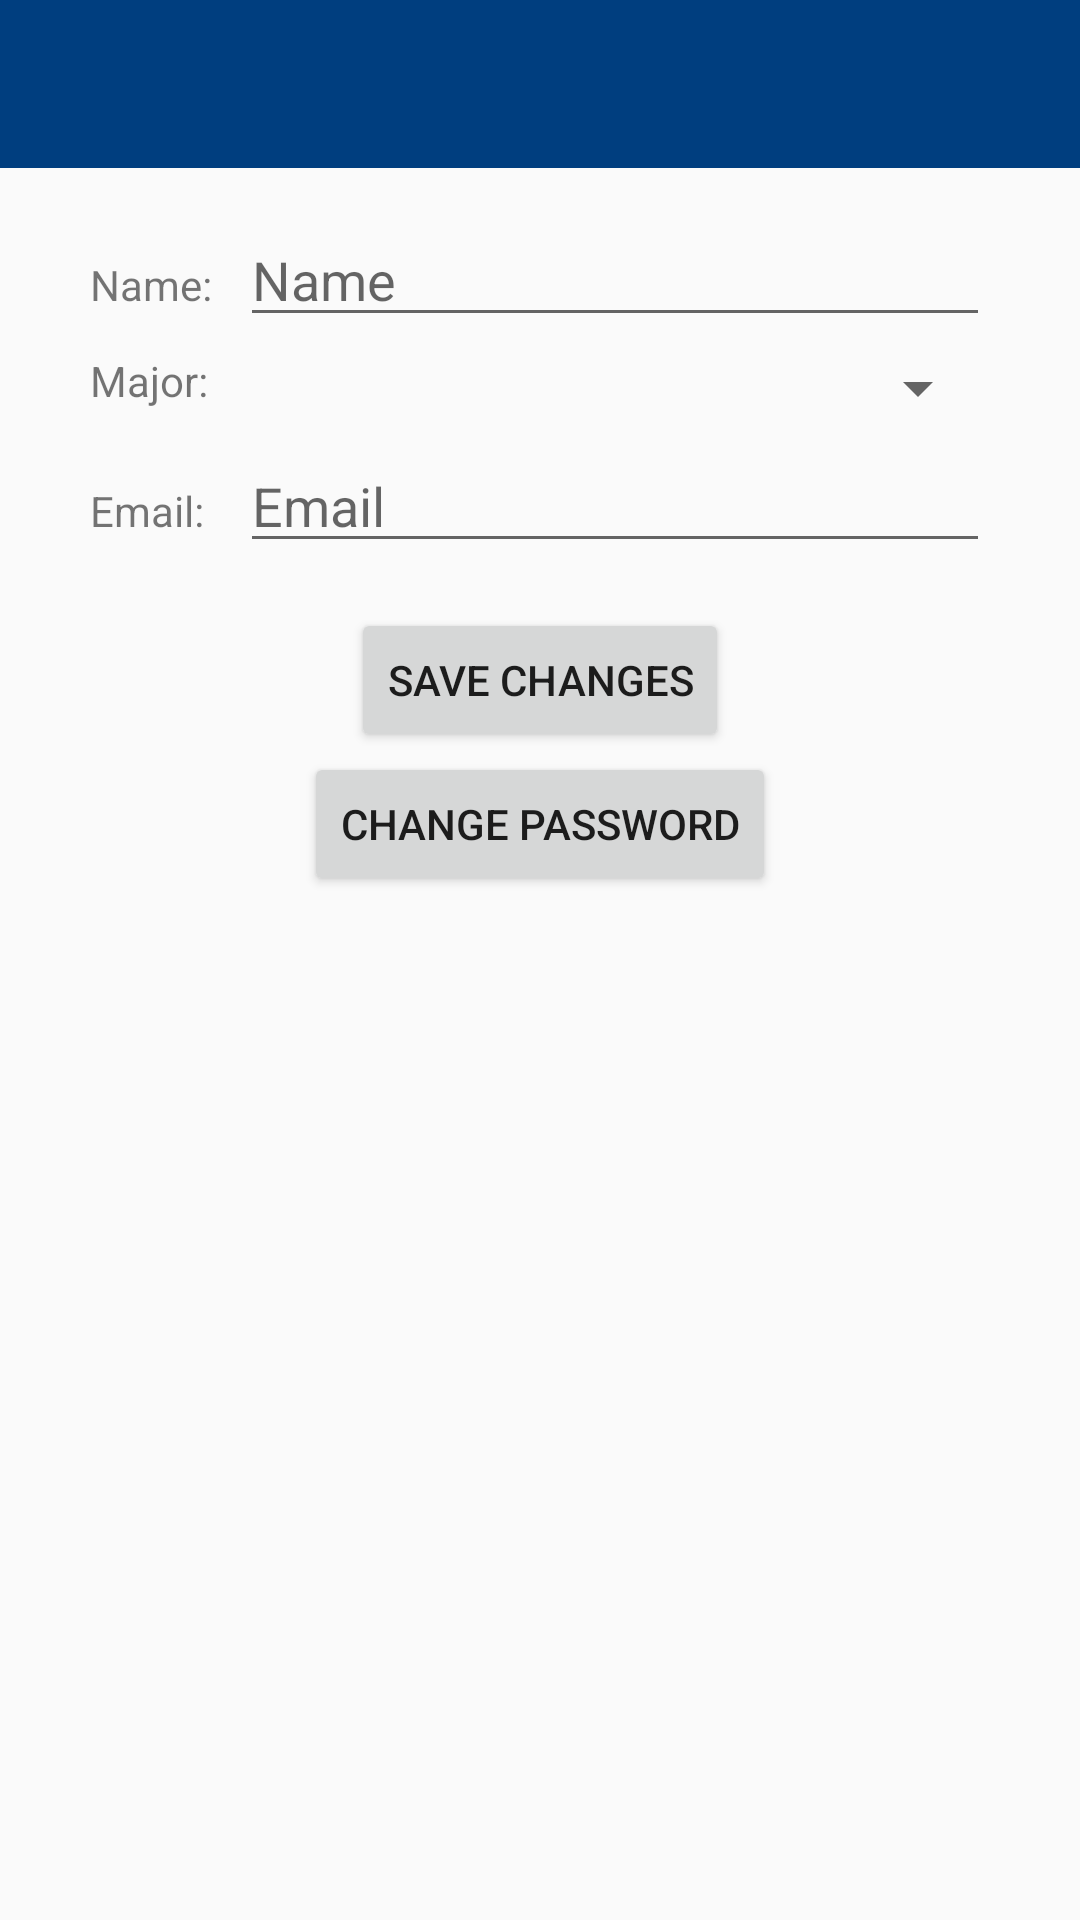

The Android layout XML behind this screen, and the referenced resources:
<!-- AndroidManifest.xml: application theme AppTheme -->
<!-- res/layout/activity_account.xml -->
<?xml version="1.0" encoding="utf-8"?>
<ScrollView xmlns:android="http://schemas.android.com/apk/res/android"
    xmlns:app="http://schemas.android.com/apk/res-auto"
    xmlns:tools="http://schemas.android.com/tools"
    android:id="@+id/main_layout"
    android:layout_width="match_parent"
    android:layout_height="match_parent"
    android:gravity="center_horizontal"
    android:orientation="vertical"
    tools:context=".activity.AccountActivity">

    <LinearLayout xmlns:android="http://schemas.android.com/apk/res/android"
        android:layout_width="match_parent"
        android:layout_height="match_parent"
        android:layout_gravity="center_horizontal"
        android:orientation="vertical">

        <android.support.v7.widget.Toolbar
            android:id="@+id/main_toolbar"
            android:layout_width="match_parent"
            android:layout_height="wrap_content"
            android:background="?attr/colorPrimary"
            android:minHeight="?attr/actionBarSize"
            android:theme="@style/ThemeOverlay.AppCompat.Dark.ActionBar"
            app:popupTheme="@style/ThemeOverlay.AppCompat.Light" />

        <LinearLayout
            android:layout_width="match_parent"
            android:layout_height="wrap_content"
            android:layout_gravity="center_horizontal"
            android:layout_margin="15dp"
            android:orientation="vertical">

            <LinearLayout xmlns:android="http://schemas.android.com/apk/res/android"
                android:layout_width="match_parent"
                android:layout_height="wrap_content"
                android:orientation="horizontal"
                android:paddingBottom="5dp"
                android:paddingLeft="15dp"
                android:paddingRight="15dp">

                <TextView
                    android:layout_width="wrap_content"
                    android:layout_height="wrap_content"
                    android:text="Name: " />

                <View
                    android:layout_width="0dp"
                    android:layout_height="wrap_content"
                    android:layout_weight="1" />

                <AutoCompleteTextView
                    android:id="@+id/name"
                    android:layout_width="250dp"
                    android:layout_height="wrap_content"
                    android:hint="Name"
                    android:inputType="textPhonetic"
                    android:singleLine="true" />

            </LinearLayout>

            <LinearLayout xmlns:android="http://schemas.android.com/apk/res/android"
                android:layout_width="match_parent"
                android:layout_height="wrap_content"
                android:orientation="horizontal"
                android:paddingBottom="5dp"
                android:paddingLeft="15dp"
                android:paddingRight="15dp">

                <TextView
                    android:layout_width="wrap_content"
                    android:layout_height="wrap_content"
                    android:text="Major: " />

                <View
                    android:layout_width="0dp"
                    android:layout_height="wrap_content"
                    android:layout_weight="1" />

                <Spinner
                    android:id="@+id/majorSpinner"
                    android:layout_width="250dp"
                    android:layout_height="wrap_content" />

            </LinearLayout>

            <LinearLayout xmlns:android="http://schemas.android.com/apk/res/android"
                android:layout_width="match_parent"
                android:layout_height="wrap_content"
                android:orientation="horizontal"
                android:paddingBottom="5dp"
                android:paddingLeft="15dp"
                android:paddingRight="15dp">

                <TextView
                    android:layout_width="wrap_content"
                    android:layout_height="wrap_content"
                    android:text="Email: " />

                <View
                    android:layout_width="0dp"
                    android:layout_height="wrap_content"
                    android:layout_weight="1" />

                <AutoCompleteTextView
                    android:id="@+id/email"
                    android:layout_width="250dp"
                    android:layout_height="wrap_content"
                    android:layout_marginBottom="10dp"
                    android:hint="@string/email"
                    android:singleLine="true" />

            </LinearLayout>

            <Button
                android:layout_width="wrap_content"
                android:layout_height="wrap_content"
                android:layout_gravity="center_horizontal"
                android:text="Save Changes"
                android:onClick="updateInfo"/>

            <Button
                android:layout_width="wrap_content"
                android:layout_height="wrap_content"
                android:layout_gravity="center_horizontal"
                android:text="Change Password"
                android:onClick="toChangePassword"/>

        </LinearLayout>
    </LinearLayout>
</ScrollView>
<!-- resources referenced by this layout -->
<resources>
  <string name="email">Email</string>
  <style name="AppTheme" parent="Theme.AppCompat.Light.NoActionBar">
          
          <item name="colorPrimary">@color/colorPrimary</item>
          <item name="colorPrimaryDark">@color/colorPrimaryDark</item>
          <item name="colorAccent">@color/colorAccent</item>
      </style>
  <color name="colorPrimary">#003E7F</color>
  <color name="colorPrimaryDark">#00254C</color>
  <color name="colorAccent">#FFBE6B</color>
</resources>
